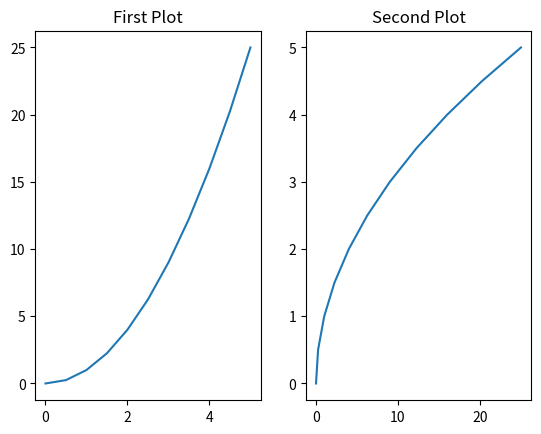
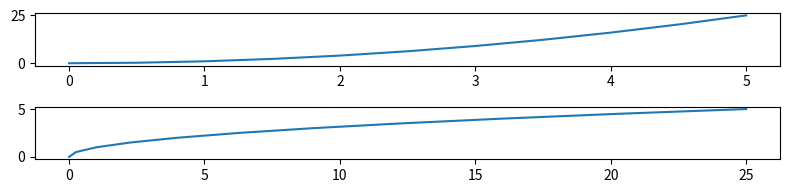
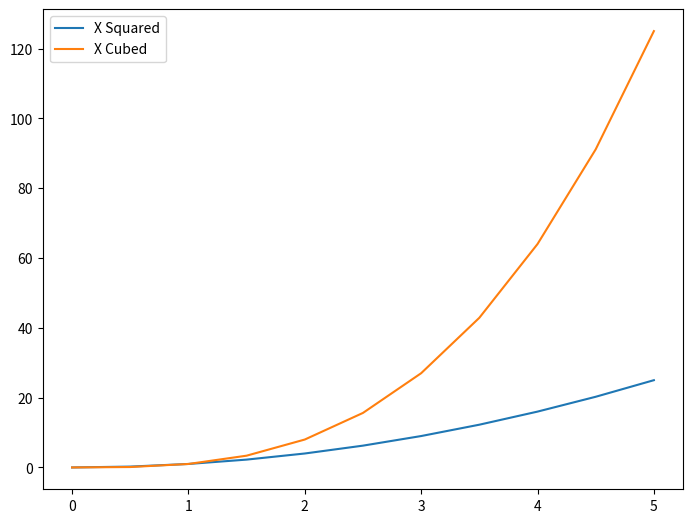

Reproduce these figures in Python, in order.
#!/usr/bin/python3
# First Matplotlib lesson

import matplotlib.pyplot as plt
import numpy as np



x = np.linspace(0,5,11)
y = x ** 2



#plt.plot(x,y)
# typically use plt.show() to display the plot, but I don't have to because of
# the hydrogen plugin-in

plt.xlabel('X Label')
plt.ylabel('Y Label')
plt.title('Title')

# Multi-plots on the same canvas

#creates a plot that maps x vs y and makes it red
#plt.subplot(1,2,1)
#plt.plot(x,y,'r')

#creates a plot that maps y vs x and makes it blue
#plt.subplot(1,2,2)
#plt.plot(y,x,'b')

# object oriented method

fig = plt.figure()

axes = fig.add_axes([0.1, 0.1, 0.8, 0.8])
#axes.plot(x,y)

axes.set_xlabel('X Label')
axes.set_ylabel('Y Label')
axes.set_title('Set Title')


fig = plt.figure()
axes1 = fig.add_axes([0.1, 0.1, 0.8, 0.8])
axes2 = fig.add_axes([0.2, 0.5, 0.4, 0.3])

#axes1.plot(x,y)
axes1.set_title('Larger Plot')


#axes2.plot(y,x)
axes2.set_title('SMALLER PLOT')


### PART 2 ###

# use nrows and ncols as args for .subplots()
# fig, axes = plt.subplots(nrows=1, ncols=2) will yield two graphs on one row

fig,axes = plt.subplots(nrows=1, ncols=2)

axes[0].plot(x,y)
axes[0].set_title('First Plot')

axes[1].plot(y,x)
axes[1].set_title('Second Plot')

# figsize sets size in l x w
fig = plt.figure(figsize=(8,2))
#ax = fig.add_axes([0,0,1,1])
#ax.plot(x,y)

fig, axes = plt.subplots(nrows = 2, ncols=1, figsize=(8,2))

axes[0].plot(x,y)
axes[1].plot(y,x)

plt.tight_layout()



# how to save a figure

fig.savefig('my_picture.png')


fig = plt.figure()
ax = fig.add_axes([0,0,1,1])
ax.plot(x,x**2, label='X Squared')
ax.plot(x,x**3, label='X Cubed')


# There are location codes in the pyplot documentation that move the legend,
# legend(loc=0) should be default, but this sets the "best location" for the
# legend
ax.legend()

























#
